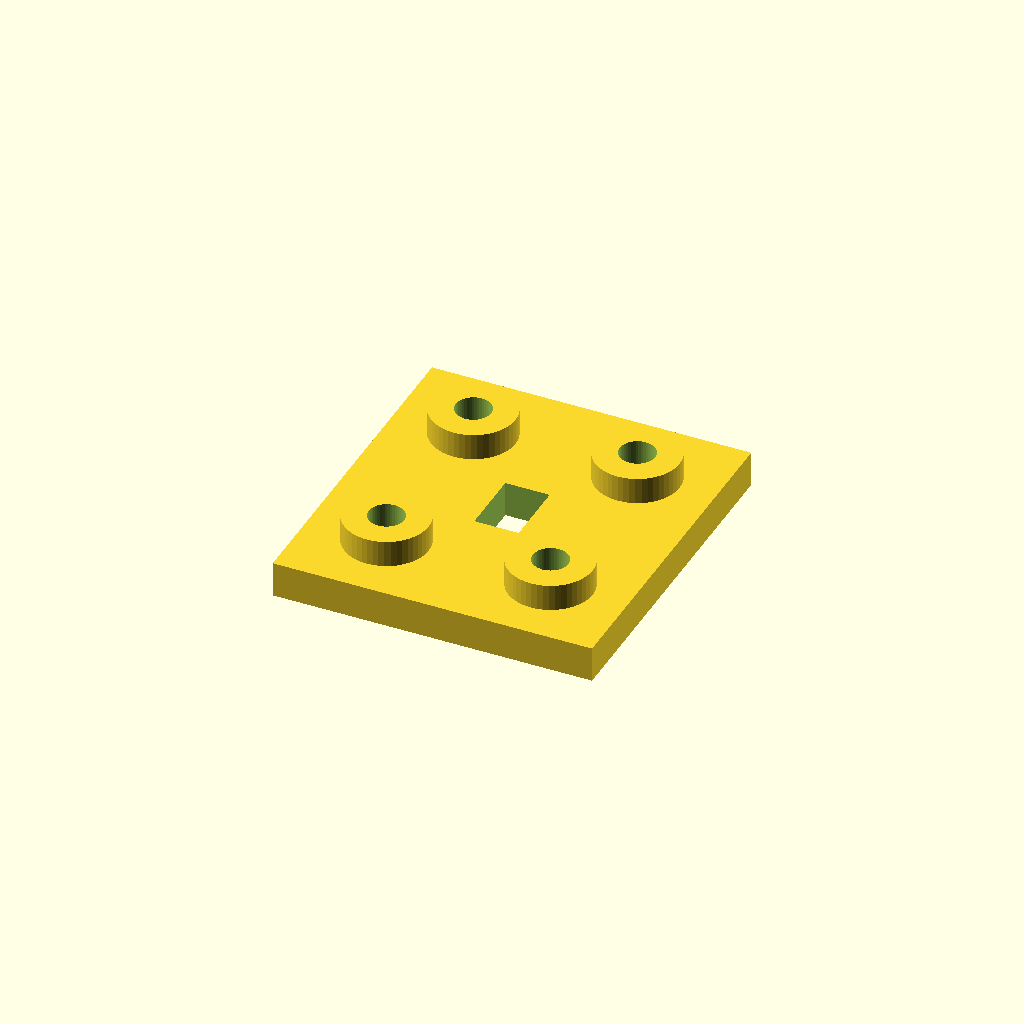
Cell 1: rendered with the file's own defaults.
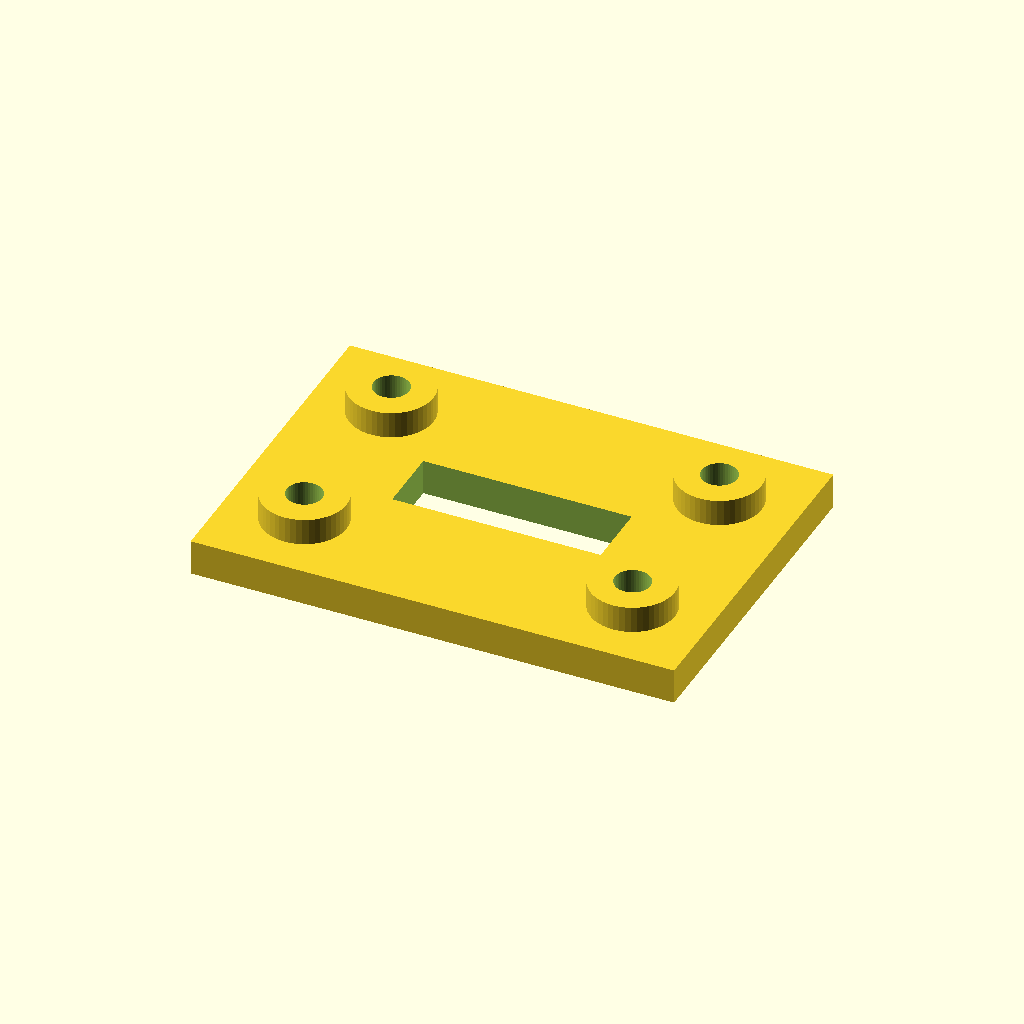
Cell 2 — imu_dx set to 37, the other parameters unchanged.
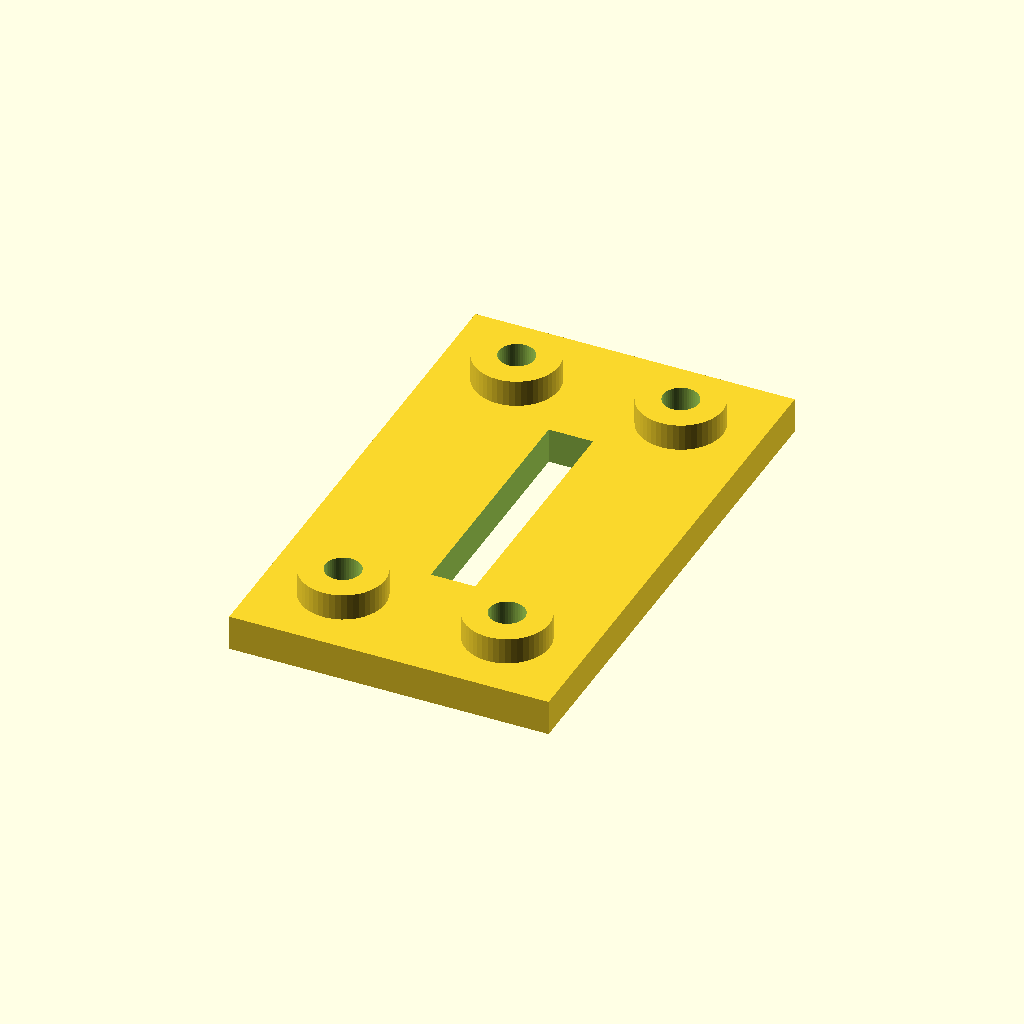
Cell 3: imu_dy = 42 (everything else at default).
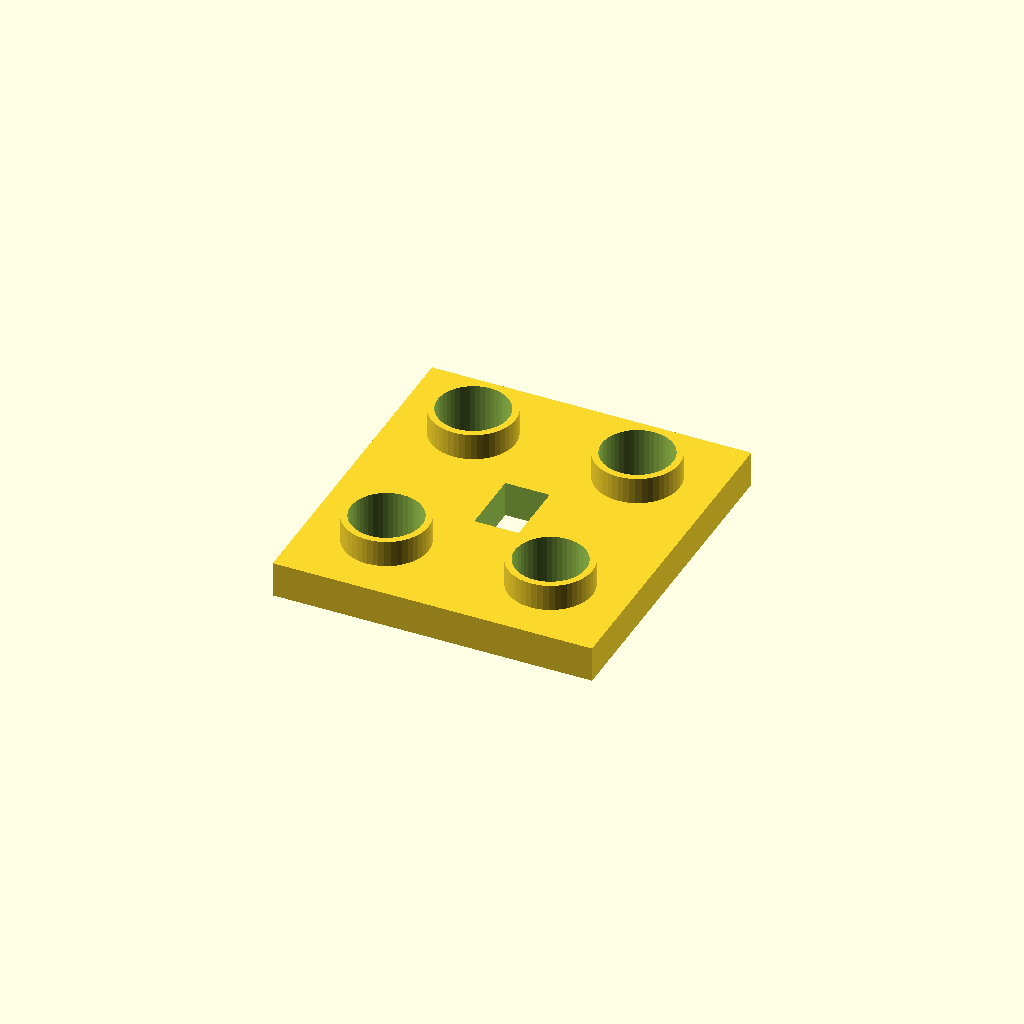
Cell 4: insert_hole_d = 8 (everything else at default).
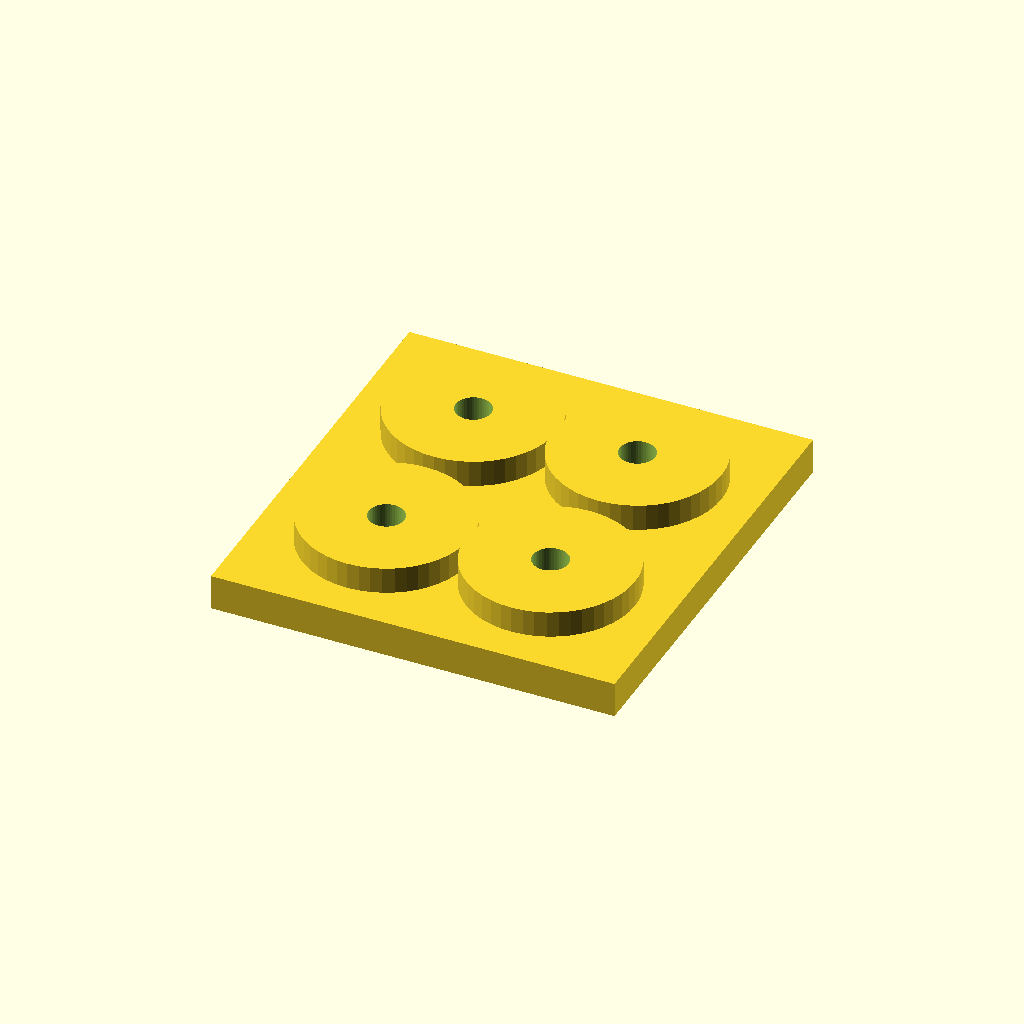
Cell 5 — boss_d set to 19, the other parameters unchanged.
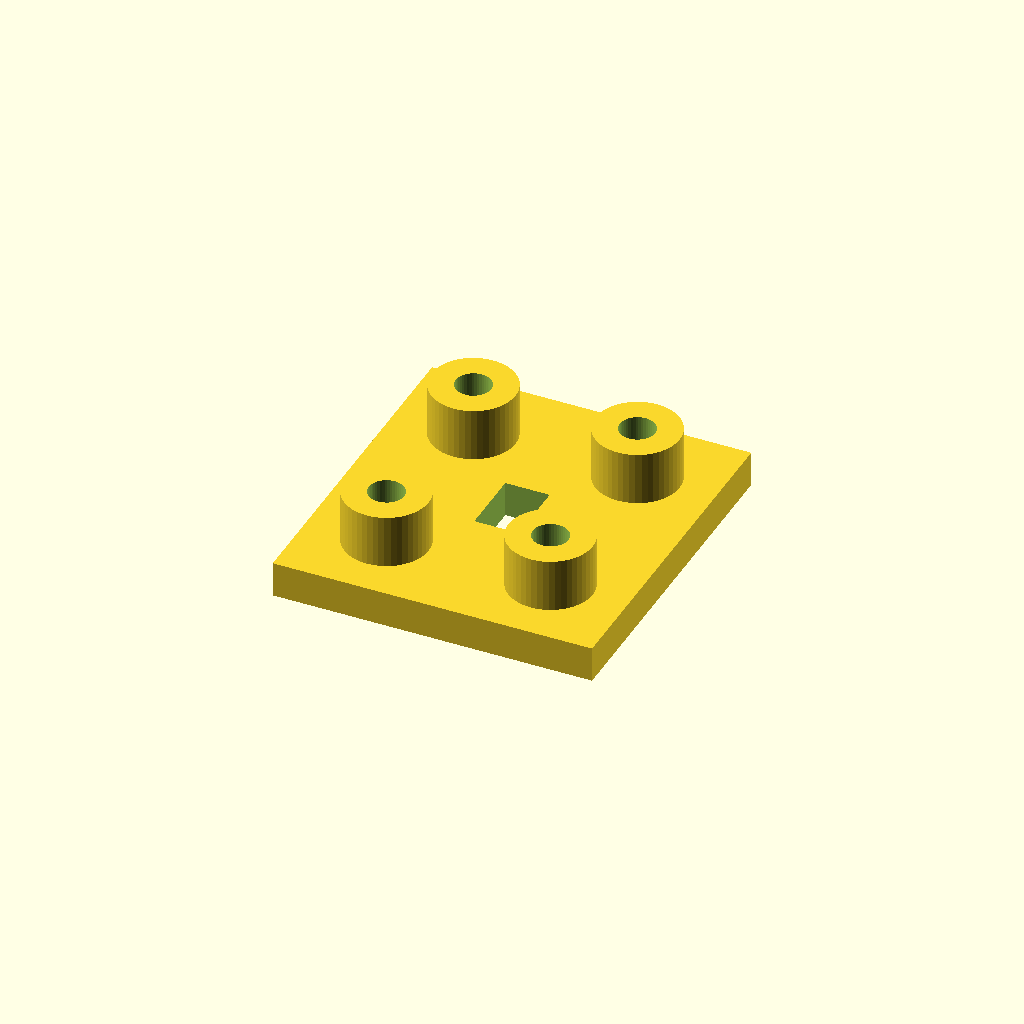
Cell 6: boss_h = 6 (everything else at default).
One fixed orthographic camera (rotation 55°, 0°, 25°; colour scheme Cornfield) for every cell.
OpenSCAD source file mounts/imu_bno085_holes_test.scad:
// Pavois — Eprouvette DEDIEE : 4 trous de fixation IMU Adafruit BNO085.
// Motif RECTANGULAIRE 18.5 x 21 mm (entraxe X = 18.5, entraxe Y = 21) : ce
// n'est PAS un carre (corrige le 2026-07-28), et l'entraxe X est passe de 19
// a 18.5 le 2026-07-31 apres essai imprime (colonnes trop ecartees de 0.5mm).
// Trous ~2.5mm (vis M2.5) -> insert
// M2.5, memes dimensions que les inserts Pi de camera_mount_v2_pi25.scad
// (alesage 4.0mm, bossage 9.5mm / 3mm de haut).
//
// Style "cadre" comme holes_test.scad : bord de matiere autour des bossages,
// centre evide -> juste un test d'entraxe + tenue d'insert, impression rapide.
// A confirmer par mesure au pied a coulisse de la carte reelle avant de figer
// le motif sur le support final.
//
// Impression : face (z=0) sur le plateau, bossages vers le haut, pas de
// support necessaire.

/* ===== Motif des trous IMU BNO085 ===== */
imu_dx = 18.5;            // entraxe X : corrige 19 -> 18.5, les 2 colonnes
                          // etaient 0.5 mm trop ecartees sur l'essai imprime
imu_dy = 21;              // entraxe Y : colonnes bien alignees, valeur validee
imu_hx = imu_dx / 2;
imu_hy = imu_dy / 2;

/* ===== Inserts M2.5 (identiques au Pi, pi25) ===== */
insert_hole_d = 4.0;      // alesage = d3 conseille fiche fournisseur
boss_d        = 9.5;
boss_h        = 3;

plate_t    = 4;
m          = 4;           // largeur du bord de matiere autour des bossages
wall_clear = 2;           // jeu entre le bord interieur evide et les bossages
eps        = 0.1;
$fn        = 48;

module imu_holes_test() {
    // rectangle exterieur (bord du cadre)
    ox0 = -imu_hx - boss_d/2 - m;  ox1 = imu_hx + boss_d/2 + m;
    oy0 = -imu_hy - boss_d/2 - m;  oy1 = imu_hy + boss_d/2 + m;
    // rectangle interieur (evidement central)
    ix0 = -imu_hx + boss_d/2 + wall_clear;  ix1 = imu_hx - boss_d/2 - wall_clear;
    iy0 = -imu_hy + boss_d/2 + wall_clear;  iy1 = imu_hy - boss_d/2 - wall_clear;

    difference() {
        union() {
            translate([ox0, oy0, 0])
                cube([ox1 - ox0, oy1 - oy0, plate_t]);
            for (sx = [-1, 1], sy = [-1, 1])
                translate([sx*imu_hx, sy*imu_hy, plate_t])
                    cylinder(d = boss_d, h = boss_h);
        }
        if (ix1 > ix0 && iy1 > iy0)
            translate([ix0, iy0, -eps])
                cube([ix1 - ix0, iy1 - iy0, plate_t + 2*eps]);
        for (sx = [-1, 1], sy = [-1, 1])
            translate([sx*imu_hx, sy*imu_hy, -eps])
                cylinder(d = insert_hole_d, h = plate_t + boss_h + 2*eps);
    }
}

imu_holes_test();
Parameter table extracted from the source (name, type, default, range or options):
imu_dx: number, default 18.5
imu_dy: number, default 21
insert_hole_d: number, default 4
boss_d: number, default 9.5
boss_h: number, default 3
plate_t: number, default 4
m: number, default 4
wall_clear: number, default 2
eps: number, default 0.1
